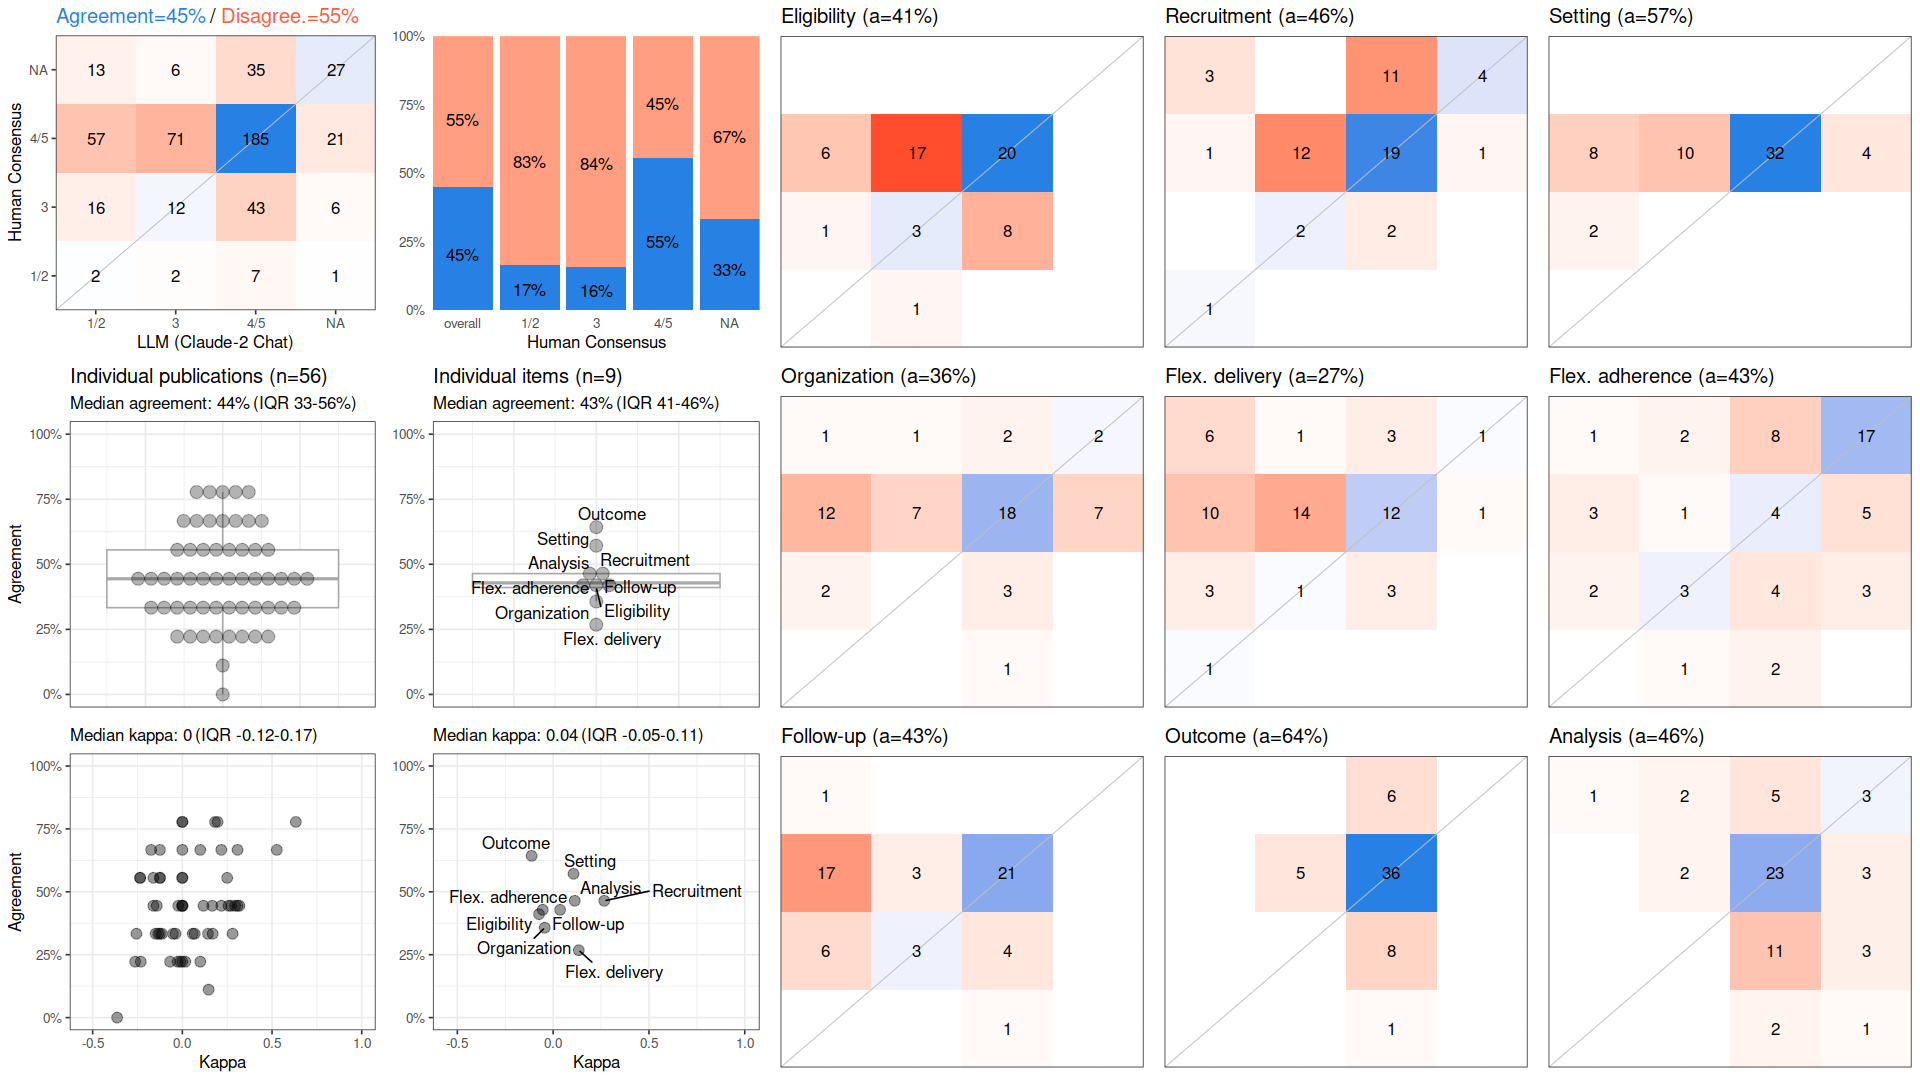

The table this chart was drawn from, first rows:
, cohen_kappa_w, cohen_kappa_w_ci_low, cohen_kappa_w_ci_high, agreement, agreement_ci_low, agreement_ci_high, deferring_fraction, deferring_fraction_ci_low, deferring_fraction_ci_high
combined, 0.04949, -0.01973, 0.1242, 0.4484, 0.4008, 0.498, 0, 0, 0
Eligibility, -0.07368, NA, NA, 0.4107, NA, NA, 0, NA, NA
Recruitment, 0.2667, NA, NA, 0.4643, NA, NA, 0, NA, NA
Setting, 0.1064, NA, NA, 0.5714, NA, NA, 0, NA, NA
Organization, -0.044, NA, NA, 0.3571, NA, NA, 0, NA, NA
Flex. delivery, 0.1338, NA, NA, 0.2679, NA, NA, 0, NA, NA
Flex. adherence, -0.05449, NA, NA, 0.4286, NA, NA, 0, NA, NA
Follow-up, 0.03641, NA, NA, 0.4286, NA, NA, 0, NA, NA
Outcome, -0.1123, NA, NA, 0.6429, NA, NA, 0, NA, NA
Analysis, 0.1127, NA, NA, 0.4643, NA, NA, 0, NA, NA
